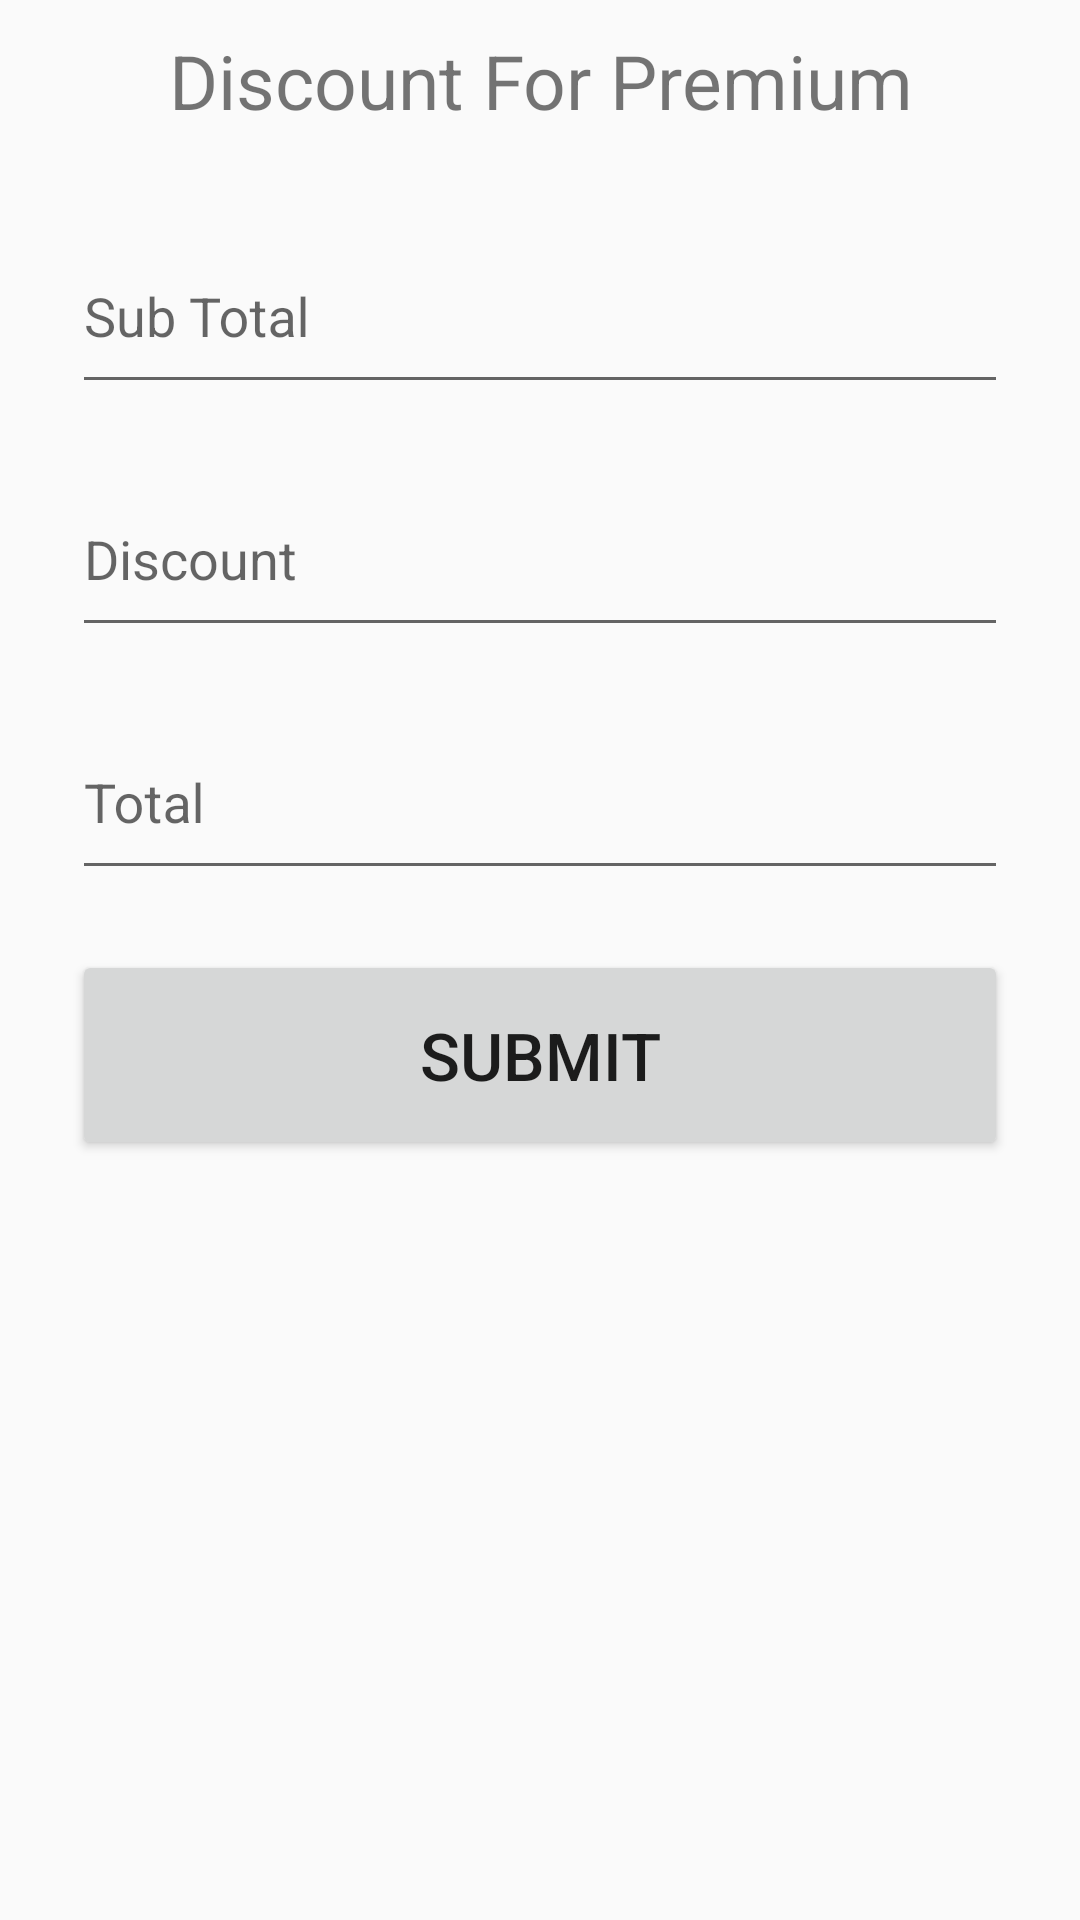

Reconstruct the res/layout file that produces this screen, plus the resources it refers to.
<!-- AndroidManifest.xml: application theme AppTheme -->
<!-- res/layout/content_discount.xml -->
<?xml version="1.0" encoding="utf-8"?>
<ScrollView xmlns:android="http://schemas.android.com/apk/res/android"
    android:layout_width="fill_parent"
    android:layout_height="fill_parent"
    android:fitsSystemWindows="true">

    <LinearLayout
        android:orientation="vertical"
        android:layout_width="match_parent"
        android:layout_height="wrap_content"
        android:paddingTop="10dp"
        android:paddingLeft="24dp"
        android:paddingRight="24dp">

        <TextView
            android:layout_width="match_parent"
            android:layout_height="wrap_content"
            android:text="Discount For Premium"
            android:lineSpacingExtra="5dp"
            android:gravity="center"
            android:textSize="25dp"
            android:layout_marginBottom="20dp"/>

        
        <android.support.design.widget.TextInputLayout
            android:layout_width="match_parent"
            android:layout_height="wrap_content"
            android:layout_marginTop="0dp"
            android:layout_marginBottom="10dp">
            <EditText android:id="@+id/subtotal"
                android:drawableLeft="@mipmap/ic_add_black_36dp"
                android:drawablePadding="10dp"
                android:minHeight="60dp"
                android:layout_width="match_parent"
                android:layout_height="wrap_content"
                android:inputType="number"
                android:hint="Sub Total" />
        </android.support.design.widget.TextInputLayout>

        
        <android.support.design.widget.TextInputLayout
            android:layout_width="match_parent"
            android:layout_height="wrap_content"
            android:layout_marginTop="0dp"
            android:layout_marginBottom="10dp">
            <EditText android:id="@+id/discount"
                android:drawableLeft="@mipmap/ic_add_black_36dp"
                android:drawablePadding="10dp"
                android:minHeight="60dp"
                android:layout_width="match_parent"
                android:layout_height="wrap_content"
                android:inputType="number"
                android:hint="Discount" />
        </android.support.design.widget.TextInputLayout>


        
        <android.support.design.widget.TextInputLayout
            android:layout_width="match_parent"
            android:layout_height="wrap_content"
            android:layout_marginTop="0dp"
            android:layout_marginBottom="10dp">
            <EditText android:id="@+id/total"
                android:drawableLeft="@mipmap/ic_add_black_36dp"
                android:drawablePadding="10dp"
                android:minHeight="60dp"
                android:layout_width="match_parent"
                android:layout_height="wrap_content"
                android:inputType="number"
                android:hint="Total" />
        </android.support.design.widget.TextInputLayout>

        
        <android.support.v7.widget.AppCompatButton
            android:id="@+id/btn_submit"
            android:layout_width="fill_parent"
            android:layout_height="wrap_content"
            android:layout_marginTop="10dp"
            android:layout_marginBottom="20dp"
            android:padding="12dp"
            android:minHeight="70dp"
            android:textSize="22dip"
            android:text="Submit"/>





    </LinearLayout>

</ScrollView>
<!-- resources referenced by this layout -->
<resources>
  <style name="AppTheme" parent="@style/Theme.AppCompat.Light.NoActionBar">
          
          <item name="colorPrimary">@color/colorPrimary</item>
          <item name="colorPrimaryDark">@color/colorPrimaryDark</item>
          <item name="colorAccent">@color/colorAccent</item>
      </style>
  <color name="colorPrimary">#F1F1F1</color>
  <color name="colorPrimaryDark">#111111</color>
  <color name="colorAccent">#333333</color>
</resources>
